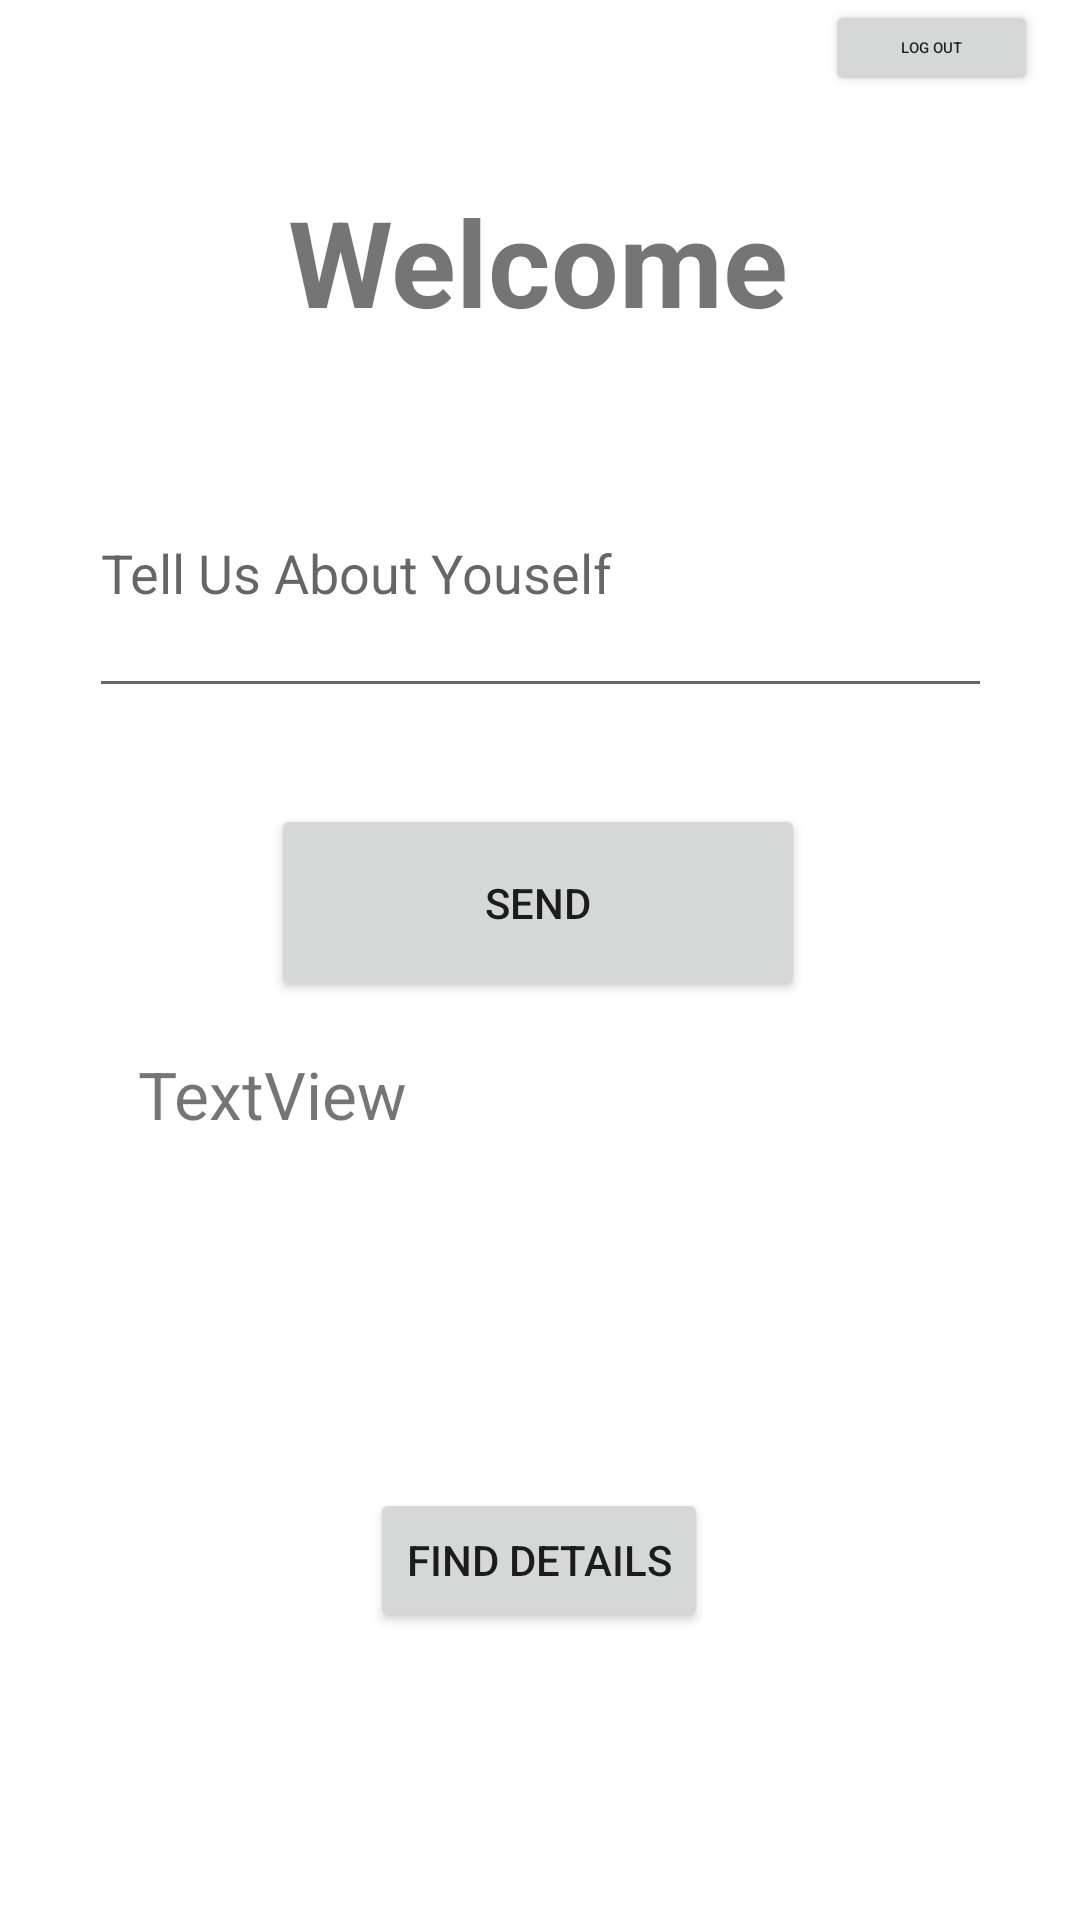

Write the Android layout XML for this screen, with the resource values it uses.
<!-- AndroidManifest.xml: application theme Theme.YuvaProjects -->
<!-- res/layout/activity_homescreen.xml -->
<?xml version="1.0" encoding="utf-8"?>
<androidx.constraintlayout.widget.ConstraintLayout xmlns:android="http://schemas.android.com/apk/res/android"
    xmlns:app="http://schemas.android.com/apk/res-auto"
    xmlns:tools="http://schemas.android.com/tools"
    android:layout_width="match_parent"
    android:layout_height="match_parent"
    tools:context=".Homescreen">

    <TextView
        android:id="@+id/textView"
        android:layout_width="wrap_content"
        android:layout_height="wrap_content"
        android:text="Welcome"
        android:textSize="40sp"
        android:textStyle="bold"
        app:layout_constraintBottom_toBottomOf="parent"
        app:layout_constraintEnd_toEndOf="parent"
        app:layout_constraintHorizontal_bias="0.497"
        app:layout_constraintStart_toStartOf="parent"
        app:layout_constraintTop_toTopOf="parent"
        app:layout_constraintVertical_bias="0.103" />

    <Button
        android:id="@+id/buttonupload"
        android:layout_width="178dp"
        android:layout_height="66dp"
        android:text="Send"
        app:layout_constraintBottom_toBottomOf="parent"
        app:layout_constraintEnd_toEndOf="parent"
        app:layout_constraintHorizontal_bias="0.497"
        app:layout_constraintStart_toStartOf="parent"
        app:layout_constraintTop_toBottomOf="@+id/textView"
        app:layout_constraintVertical_bias="0.335" />

    <EditText
        android:id="@+id/editTextDetails"
        android:layout_width="301dp"
        android:layout_height="93dp"
        android:ems="10"
        android:hint="Tell Us About Youself"
        android:inputType="textPersonName"
        app:layout_constraintBottom_toTopOf="@+id/buttonupload"
        app:layout_constraintEnd_toEndOf="parent"
        app:layout_constraintStart_toStartOf="parent"
        app:layout_constraintTop_toBottomOf="@+id/textView"
        app:layout_constraintVertical_bias="0.479" />

    <TextView
        android:id="@+id/textViewfind"
        android:layout_width="268dp"
        android:layout_height="130dp"
        android:text="TextView"
        android:textSize="22sp"
        app:layout_constraintBottom_toTopOf="@+id/buttonfind"
        app:layout_constraintEnd_toEndOf="parent"
        app:layout_constraintStart_toStartOf="parent"
        app:layout_constraintTop_toBottomOf="@+id/buttonupload" />

    <Button
        android:id="@+id/buttonfind"
        android:layout_width="wrap_content"
        android:layout_height="wrap_content"
        android:layout_marginBottom="96dp"
        android:text="Find Details"
        app:layout_constraintBottom_toBottomOf="parent"
        app:layout_constraintEnd_toEndOf="parent"
        app:layout_constraintHorizontal_bias="0.498"
        app:layout_constraintStart_toStartOf="parent" />

    <Button
        android:id="@+id/buttonLogout"
        android:layout_width="71dp"
        android:layout_height="32dp"
        android:text="Log out"
        android:textSize="5sp"
        app:layout_constraintEnd_toEndOf="parent"
        app:layout_constraintHorizontal_bias="0.952"
        app:layout_constraintStart_toStartOf="parent"
        app:layout_constraintTop_toTopOf="parent" />

</androidx.constraintlayout.widget.ConstraintLayout>
<!-- resources referenced by this layout -->
<resources>
  <style name="Theme.YuvaProjects" parent="Theme.MaterialComponents.DayNight.NoActionBar">
          
          <item name="colorPrimary">@color/purple_500</item>
          <item name="colorPrimaryVariant">@color/purple_700</item>
          <item name="colorOnPrimary">@color/white</item>
          
          <item name="colorSecondary">@color/teal_200</item>
          <item name="colorSecondaryVariant">@color/teal_700</item>
          <item name="colorOnSecondary">@color/black</item>
          
          <item name="android:statusBarColor">?attr/colorPrimaryVariant</item>
          
      </style>
  <!-- not gathered from this repository: default colours our renderer supplied (Android Studio template values) -->
  <color name="purple_500">#FF6200EE</color>
  <color name="purple_700">#FF3700B3</color>
  <color name="teal_200">#FF03DAC5</color>
  <color name="teal_700">#FF018786</color>
  <color name="black">#FF000000</color>
  <color name="white">#FFFFFFFF</color>
</resources>
